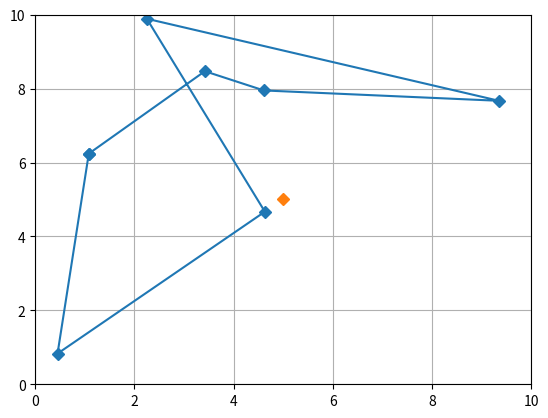

Recreate this plot in Python.
'''
Задача:
Дано N точек, соединенных последовательно - образуется многоугольник
Определить, является точка с координатами (x0,y0) внутри или вне многоугольника

Алгоритм: 
1. Многоугольник разбивается на отрезки
2. Проверяется количество пересечений отрезка х=х0 (0<y<y0) с отрезками многоугольника
    Если количество пересечений чётное - точка вне многоугольника
    Если количество пересечений нечёрное - точка внутри многоугольника
'''



import numpy as np
import matplotlib.pyplot as plt



def create_sections(p_list):
    '''
    Функция разбивает многоугольник на отрезки 
    Возвращает список с параметрами отрезов
        1. Коэфф наклона
        2. y0 = y(x=0)
        3. x1
        4. y1 
        5. x2
        6. y2
    '''

    # Списки для параметров отрезков
    tan_list = []
    y0_list = []
    x1_list, y1_list = [], []
    x2_list, y2_list = [], []

    for i in range(-1, len(p_list)-1):

        # Временное сохранение параметров начальной и конечной точек отрезка
        p1x, p1y = p_list[i]
        p2x, p2y = p_list[i+1]

        # Вычислить параметры отрезка
        tan_tmp = (p2y-p1y)/(p2x-p1x) if p2x != p1x else 1e100
        y0_tmp = p1y - tan_tmp * p1x
        x1_tmp, y1_tmp = p1x, p1y
        x2_tmp, y2_tmp = p2x, p2y

        # Записать параметры отрезка
        tan_list.append(round(tan_tmp, 3))
        y0_list.append(round(y0_tmp, 2))
        x1_list.append(x1_tmp)
        y1_list.append(y1_tmp)
        x2_list.append(x2_tmp)
        y2_list.append(y2_tmp)

    # Свернуть всё в один список
    segm_param = list(zip(tan_list, y0_list, x1_list, y1_list, x2_list, y2_list))

    return segm_param



def count_intersect(segm_param, x0, y0):
    '''
    Функция считает количество пересечений отрезка х=х0 (0<y<y0) 
    со всеми отрезками многоугольника
    '''

    intersect = 0

    for segm in segm_param:
        tan_t, y0_t, x1_t, y1_t, x2_t, y2_t = segm

        # Проверка, удволетворяет ли X параметрам отрезка
        if not (x0 > min(x1_t, x2_t) and x0 < max(x1_t, x2_t)):
            continue

        # Проверка, удволетворяет ли Y параметрам отрезка
        y_int = tan_t * x0 + y0_t
        if y_int > y0:
            continue
        if not (y_int > min(y1_t, y2_t) and y_int < max(y1_t, y2_t)):
            continue
        
        # Если удволетворяют = записываем пересечение
        intersect += 1

    return intersect



# Параметры поля
Px_max = 10
Py_max = 10
N_points = 7

# Создание многоугольника
random_x = lambda: round(Px_max * np.random.rand(), 2)
random_y = lambda: round(Py_max * np.random.rand(), 2)
points = [(random_x(), random_y()) for _ in range(N_points)]

# Параметры точки для проверки
x_check, y_check = 5, 5

aa = create_sections(points)
# print(aa)

# Проверка количества пересечений
inter = count_intersect(aa, x_check, y_check)
# print(inter)

# Вывод ответа
print('НЕТ : Точка вне многоугольника' if inter%2 == 0 else 'ДА : Точка внутри многоугольника')

# Отрисовка многоугольника и точки
x_list, y_list = map(list, zip(*points))
x_list.append(x_list[0])
y_list.append(y_list[0])
plt.plot(x_list, y_list, 'D-')
plt.plot(x_check, y_check, 'D')
plt.grid(True)
plt.xlim(0, Px_max)
plt.ylim(0, Py_max)
plt.show()